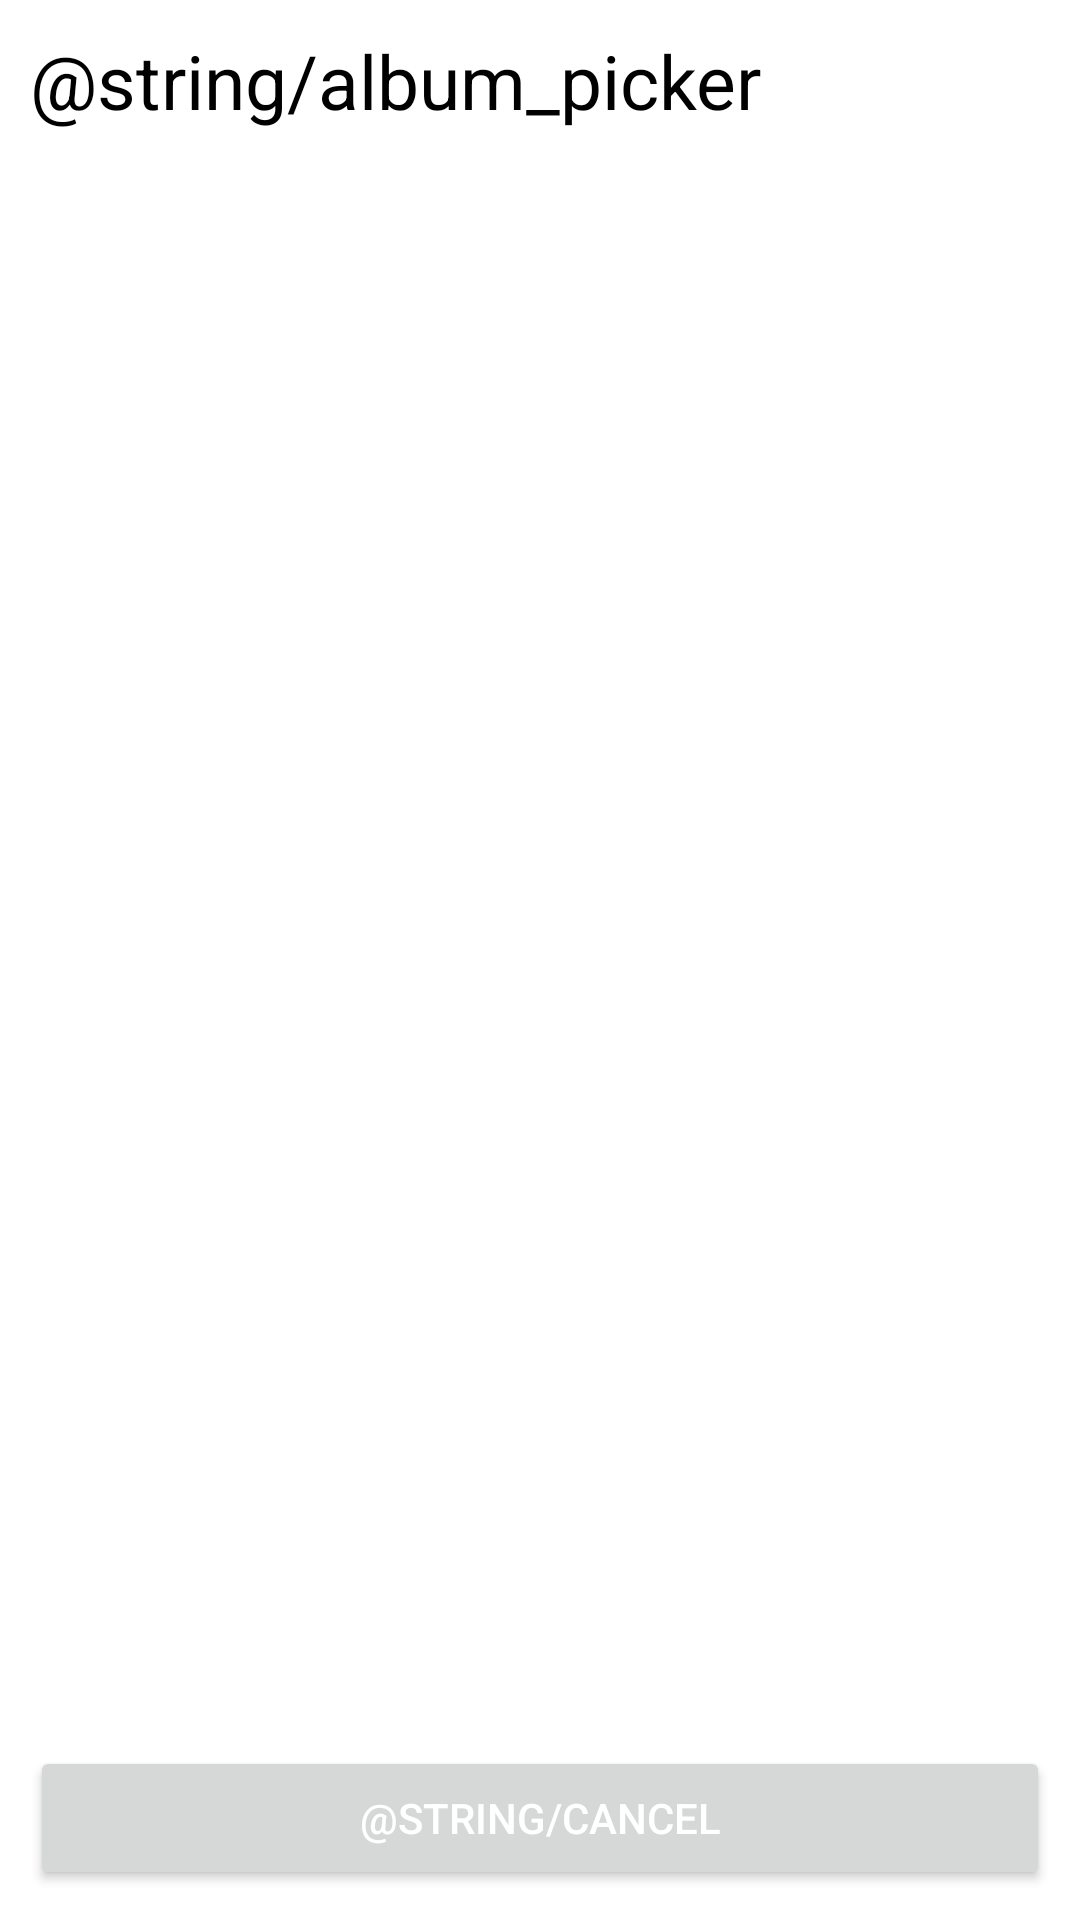

This screen was rendered from an Android layout file. Write that file and the resources it references.
<!-- AndroidManifest.xml: application theme Theme.Nhom14_GalFourteenth -->
<!-- res/layout/emojis_picker.xml -->
<?xml version="1.0" encoding="utf-8"?>
<LinearLayout
    xmlns:android="http://schemas.android.com/apk/res/android"
    android:orientation="vertical"
    android:padding="10dp"
    android:layout_width="match_parent"
    android:layout_height="match_parent"
    android:background="@color/white">

    <TextView
        android:id="@+id/emoji_header"
        android:layout_width="wrap_content"
        android:layout_height="wrap_content"
        android:textSize="25sp"
        android:text="@string/album_picker"
        android:textColor="@color/black"/>

    <GridView
        android:id="@+id/grid"
        android:background="@color/white"
        android:layout_weight="1"
        android:layout_marginTop="15dp"
        android:layout_width="match_parent"
        android:layout_height="match_parent"
        android:gravity="center"
        android:numColumns="3"
        android:horizontalSpacing="2dp"
        android:verticalSpacing="2dp"
        android:padding="3dp">
    </GridView>

    <Button
        android:layout_width="match_parent"
        android:layout_height="wrap_content"
        android:id="@+id/cancel_dialog"
        android:text="@string/Cancel"
        android:textColor="@color/white"/>

</LinearLayout>
<!-- resources referenced by this layout -->
<resources>
  <color name="black">#FF000000</color>
  <color name="white">#FFFFFFFF</color>
  <style name="Theme.Nhom14_GalFourteenth" parent="Theme.MaterialComponents.DayNight.DarkActionBar">
          
          <item name="colorPrimary">@color/purple_500</item>
          <item name="colorPrimaryVariant">@color/purple_700</item>
          <item name="colorOnPrimary">@color/white</item>
          
          <item name="colorSecondary">@color/teal_200</item>
          <item name="colorSecondaryVariant">@color/teal_700</item>
          <item name="colorOnSecondary">@color/black</item>
          
          <item name="android:statusBarColor" tools:targetApi="l">?attr/colorPrimaryVariant</item>
          
      </style>
  <color name="purple_500">#FF6200EE</color>
  <color name="purple_700">#FF3700B3</color>
  <color name="teal_200">#FF03DAC5</color>
  <color name="teal_700">#FF018786</color>
</resources>
